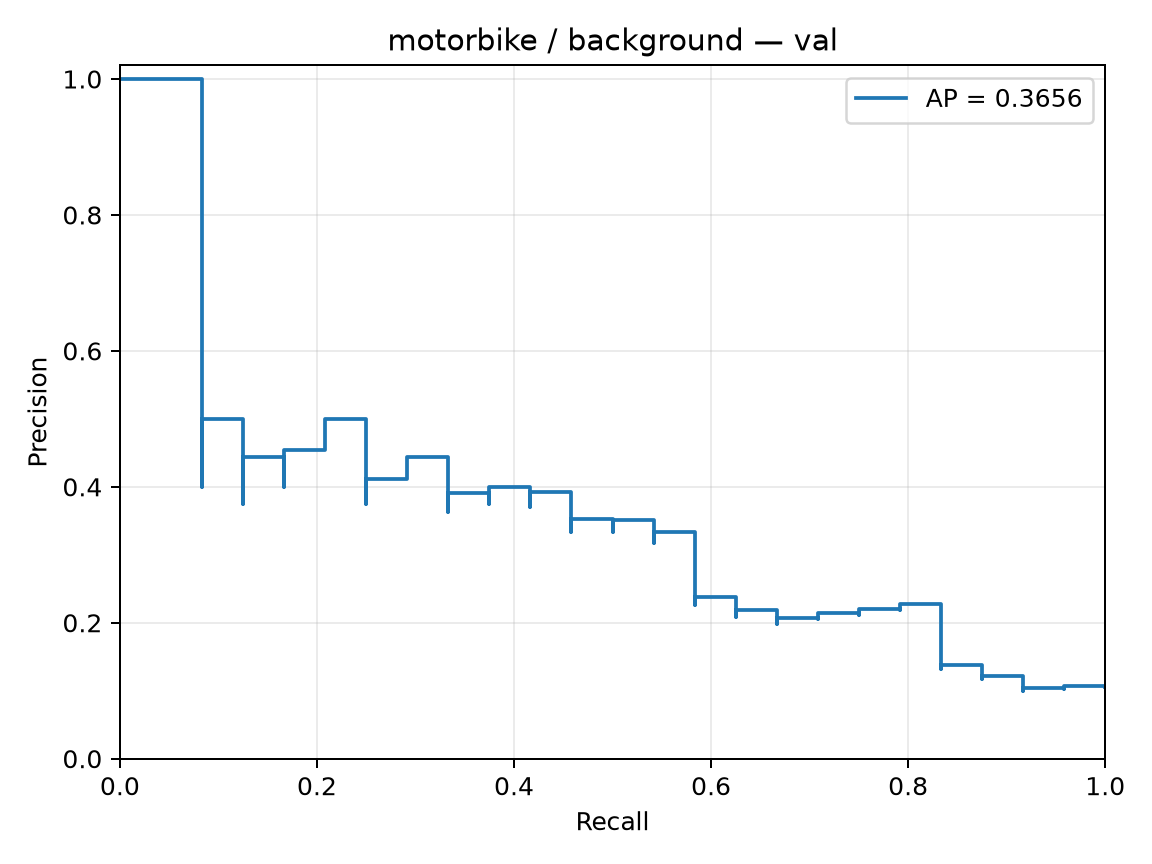

The file beside this chart, header and first rows:
precision, recall, threshold
0.1053, 1.0, -1.668
0.1057, 1.0, -1.633
0.1062, 1.0, -1.594
0.1067, 1.0, -1.433
0.1027, 0.9583, -1.387
0.1031, 0.9583, -1.382
0.1036, 0.9583, -1.38
0.09955, 0.9167, -1.376
0.1, 0.9167, -1.364
0.1005, 0.9167, -1.361
0.1009, 0.9167, -1.347
0.1014, 0.9167, -1.345
0.1019, 0.9167, -1.344
0.1023, 0.9167, -1.332
0.1028, 0.9167, -1.326
0.1033, 0.9167, -1.32
0.1038, 0.9167, -1.318
0.1043, 0.9167, -1.316
0.1048, 0.9167, -1.312
0.1053, 0.9167, -1.301
0.1058, 0.9167, -1.293
0.1063, 0.9167, -1.293
0.1068, 0.9167, -1.29
0.1073, 0.9167, -1.278
0.1078, 0.9167, -1.275
0.1084, 0.9167, -1.274
0.1089, 0.9167, -1.27
0.1095, 0.9167, -1.27
0.11, 0.9167, -1.269
0.1106, 0.9167, -1.269
0.1111, 0.9167, -1.268
0.1117, 0.9167, -1.264
0.1122, 0.9167, -1.261
0.1128, 0.9167, -1.261
0.1134, 0.9167, -1.26
0.114, 0.9167, -1.259
0.1146, 0.9167, -1.253
0.1152, 0.9167, -1.251
0.1158, 0.9167, -1.247
0.1164, 0.9167, -1.246
0.117, 0.9167, -1.246
0.1176, 0.9167, -1.246
0.1183, 0.9167, -1.245
0.1189, 0.9167, -1.244
0.1196, 0.9167, -1.243
0.1202, 0.9167, -1.243
0.1209, 0.9167, -1.241
0.1215, 0.9167, -1.239
0.1222, 0.9167, -1.238
0.1173, 0.875, -1.237
0.118, 0.875, -1.235
0.1186, 0.875, -1.234
0.1193, 0.875, -1.234
0.12, 0.875, -1.232
0.1207, 0.875, -1.229
0.1214, 0.875, -1.227
0.1221, 0.875, -1.226
0.1228, 0.875, -1.224
0.1235, 0.875, -1.223
0.1243, 0.875, -1.219
... 169 more rows
